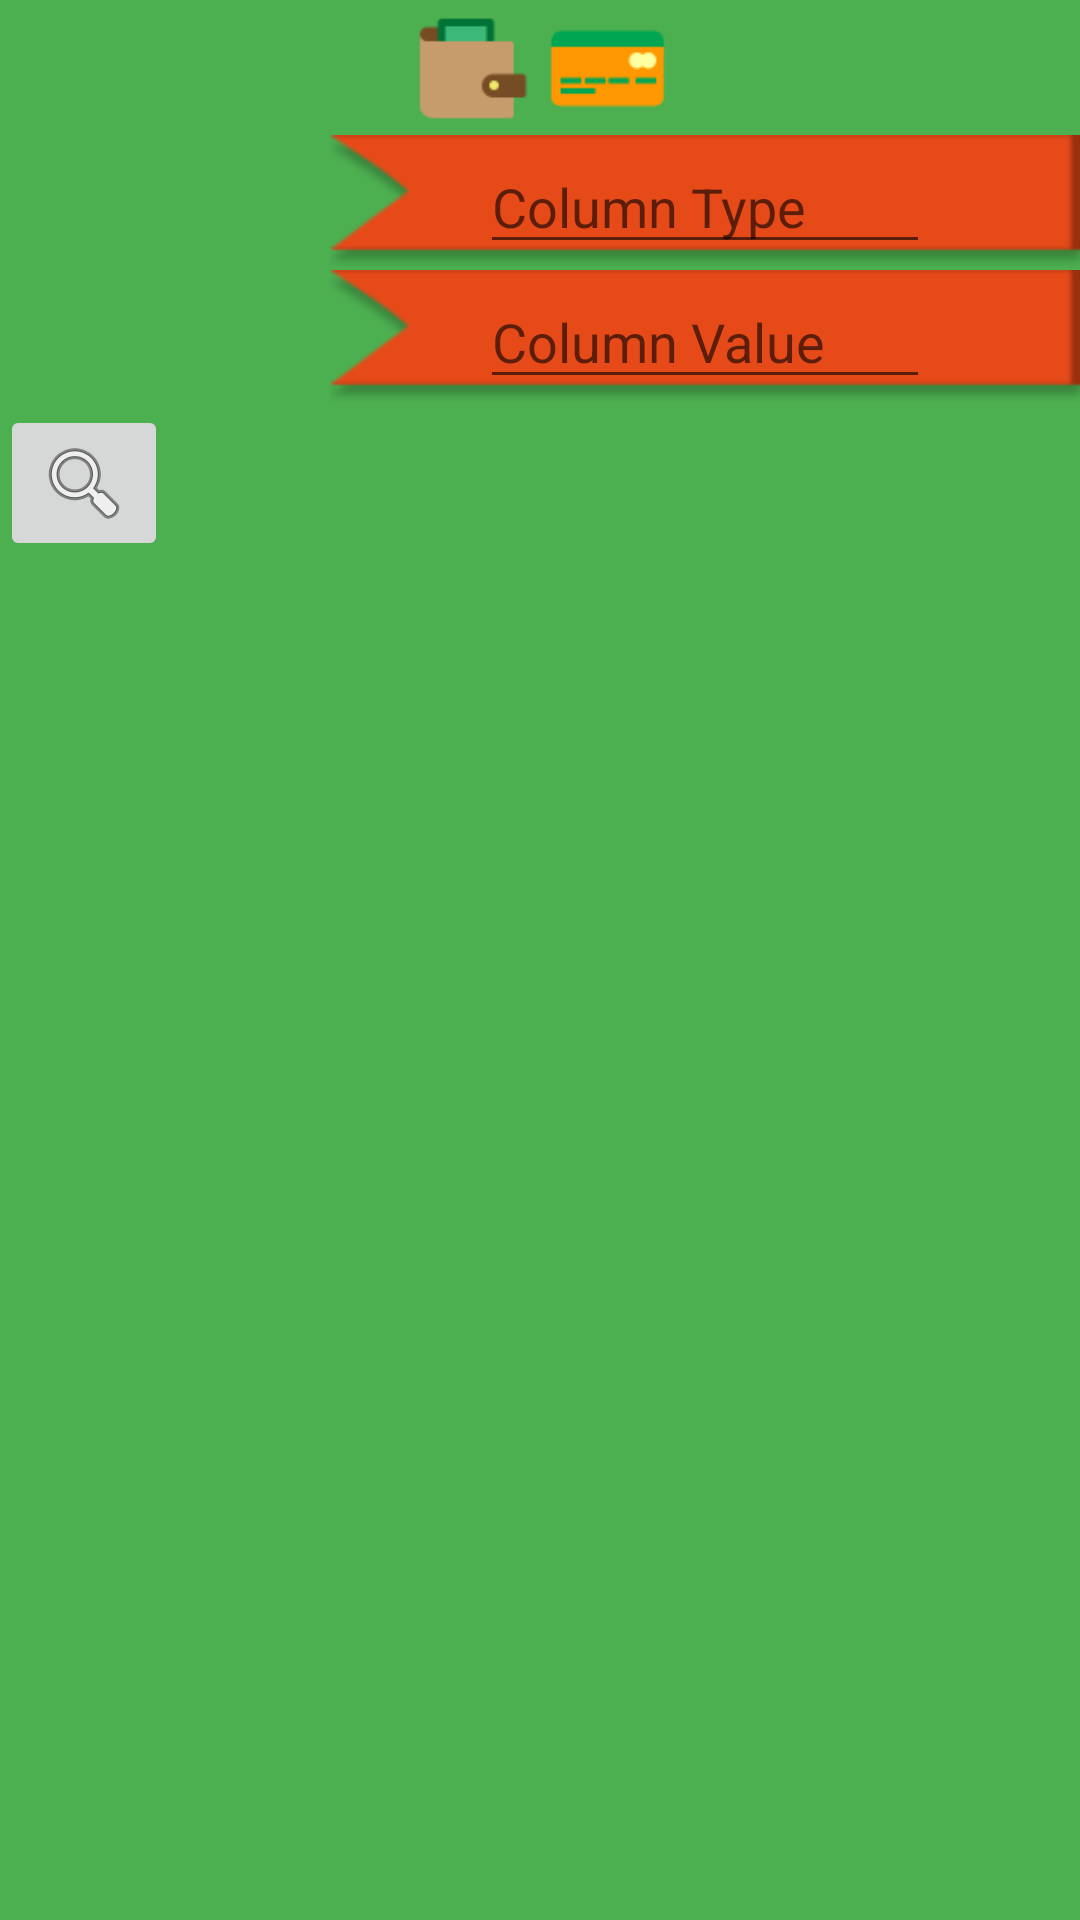

This screen was rendered from an Android layout file. Write that file and the resources it references.
<!-- AndroidManifest.xml: application theme AppTheme -->
<!-- res/layout/fragment_search.xml -->
<?xml version="1.0" encoding="utf-8"?>
<LinearLayout xmlns:android="http://schemas.android.com/apk/res/android"
    xmlns:app="http://schemas.android.com/apk/res-auto"
    android:layout_width="match_parent"
    android:layout_height="match_parent">

    <LinearLayout
        android:layout_width="match_parent"
        android:layout_height="wrap_content"
        android:orientation="vertical">
        
        <LinearLayout
            android:layout_width="wrap_content"
            android:layout_height="wrap_content"
            android:layout_gravity="center_horizontal">

            <ImageView
                android:id="@+id/expense_button"
                android:layout_width="45dp"
                android:layout_height="45dp"
                android:focusable="true"
                android:src="@drawable/ic_cash" />


            <ImageView
                android:id="@+id/income_button"
                android:layout_width="45dp"
                android:layout_height="45dp"
                android:focusable="true"
                android:src="@drawable/ic_card" />

        </LinearLayout>

        <FrameLayout
            android:layout_width="match_parent"
            android:layout_height="wrap_content">

            <FrameLayout
                android:id="@+id/search_by_date_container"
                android:layout_width="wrap_content"
                android:layout_height="45dp"
                android:layout_gravity="top|end"
                android:background="@drawable/bookmark_red_long">

                <EditText
                    android:id="@+id/column_type"
                    android:layout_width="150dp"
                    android:layout_height="wrap_content"
                    android:layout_gravity="center_horizontal|center_vertical"
                    android:hint="Column Type" />

            </FrameLayout>

            <FrameLayout
                android:id="@+id/search_by_cost_container"
                android:layout_width="wrap_content"
                android:layout_height="45dp"
                android:layout_gravity="top|end"
                android:layout_marginTop="45dp"
                android:background="@drawable/bookmark_red_long">

                <EditText
                    android:id="@+id/column_value"
                    android:layout_width="150dp"
                    android:layout_height="wrap_content"
                    android:layout_gravity="center_horizontal|center_vertical"
                    android:hint="Column Value" />

            </FrameLayout>


        </FrameLayout>

        <ImageButton
            android:id="@+id/button_search"
            android:layout_width="wrap_content"
            android:layout_height="wrap_content"
            android:src="@android:drawable/ic_menu_search"
            android:text="Search" />

        <android.support.v7.widget.CardView
            android:layout_width="match_parent"
            android:layout_height="wrap_content"
            android:layout_margin="16dp"
            app:cardBackgroundColor="@color/colorBezh"
            app:cardCornerRadius="4dp"
            app:cardElevation="4dp">

            <ListView
                android:id="@+id/search_res_list"
                android:layout_width="match_parent"
                android:layout_height="match_parent" />

        </android.support.v7.widget.CardView>
    </LinearLayout>

</LinearLayout>
<!-- resources referenced by this layout -->
<resources>
  <color name="colorBezh">#fffddd</color>
  <!-- drawable bookmark_red_long: png bitmap (drawable, 3914 bytes) -->
  <!-- drawable ic_card: png bitmap (drawable-hdpi, 594 bytes) -->
  <!-- drawable ic_cash: png bitmap (drawable-hdpi, 596 bytes) -->
  <style name="AppTheme" parent="Theme.AppCompat.DayNight.DarkActionBar">
          <item name="colorPrimary">@color/colorPrimary</item>
          <item name="colorPrimaryDark">@color/colorPrimaryDark</item>
          <item name="colorAccent">@color/colorAccent</item>
          <item name="android:colorBackground">@color/colorPrimary</item>
          <item name="android:datePickerDialogTheme">@style/AppDatePickerDialogTheme</item>
          <item name="android:textColorPrimary">@color/colorBezh</item>
          <item name="android:navigationBarColor">@color/colorPrimaryDark</item>
          <item name="android:windowBackground">@color/colorPrimary</item>
      </style>
  <color name="colorPrimary">#4caf50</color>
  <color name="colorPrimaryDark">#2f7132</color>
  <color name="colorAccent">#ff9800</color>
  <style name="AppDatePickerDialogTheme" parent="Theme.AppCompat.Light.Dialog">
          <item name="colorAccent">@color/colorPrimary</item>
          
      </style>
</resources>
